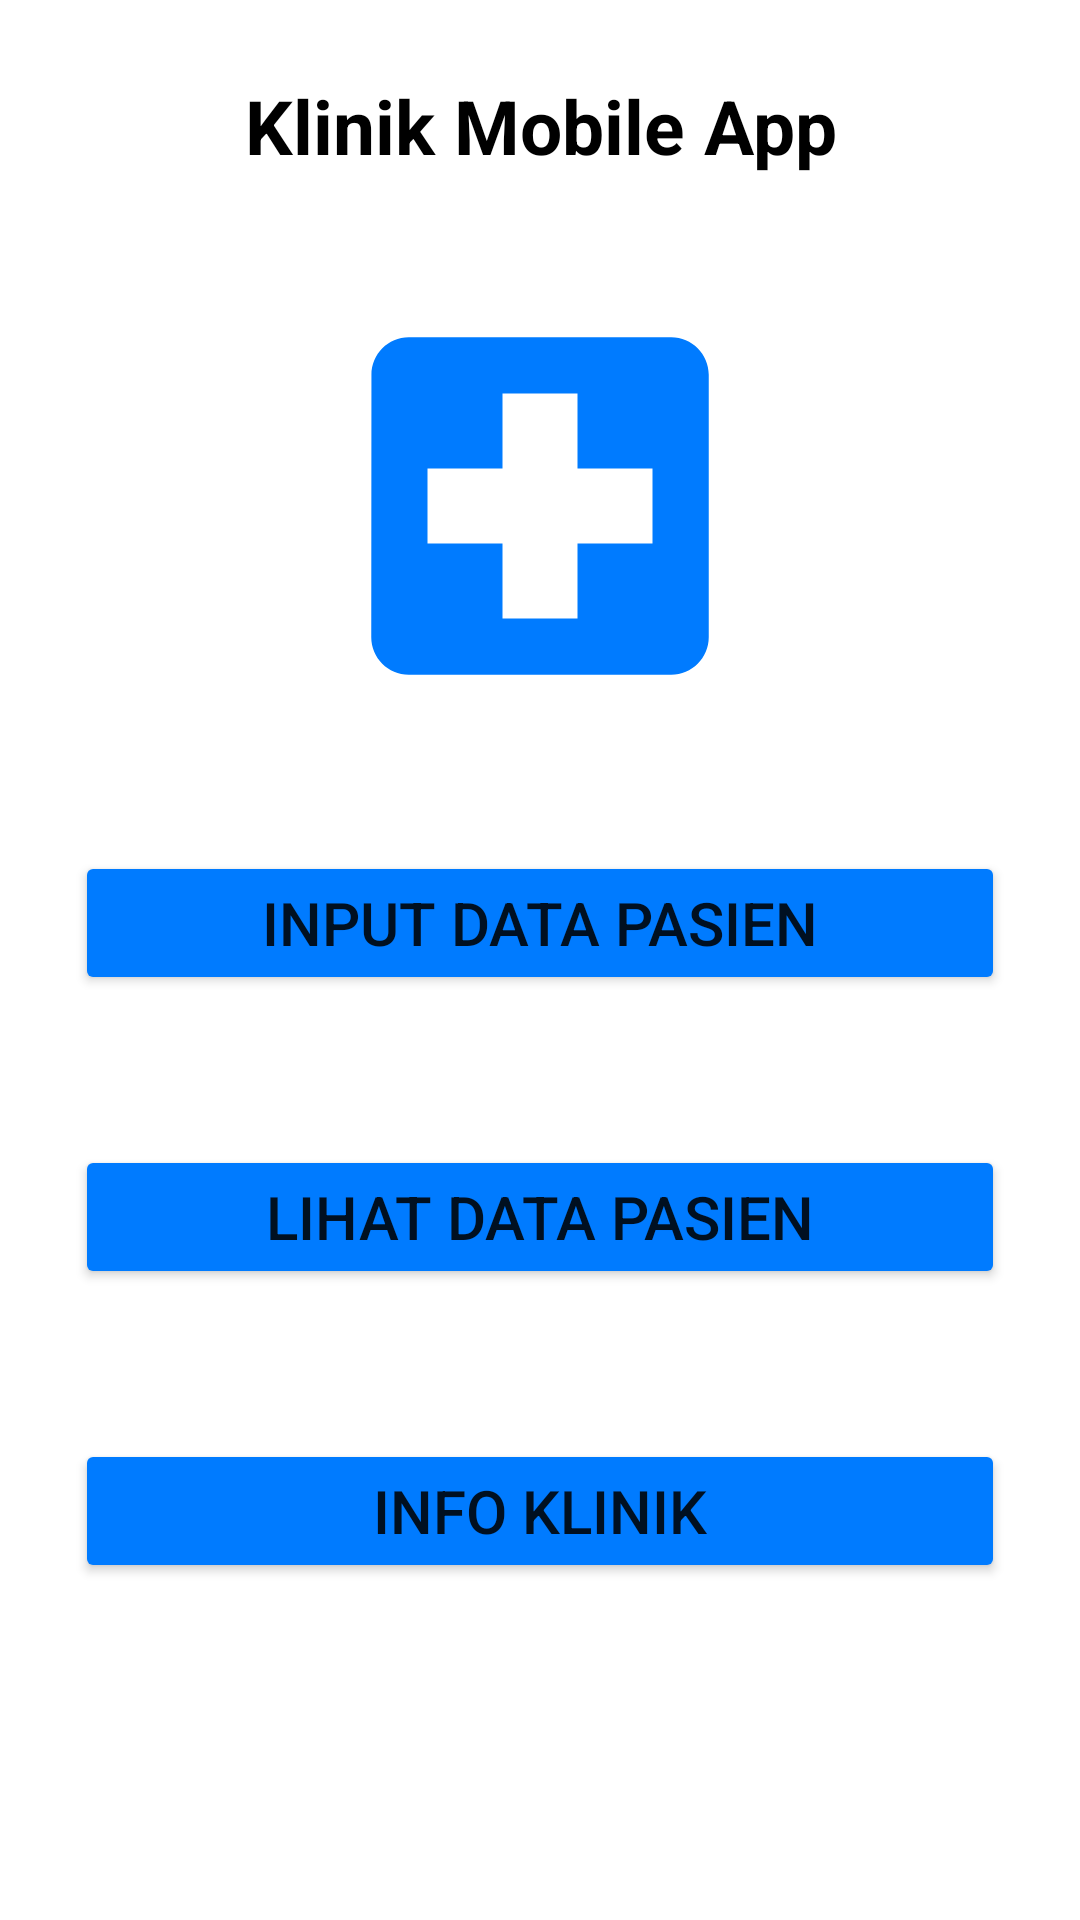

Here is an Android app screen rendered from its layout file. Give the layout XML and the strings, colors and styles it references.
<!-- AndroidManifest.xml: application theme Theme.ClinicMobile -->
<!-- res/layout/activity_main.xml -->
<?xml version="1.0" encoding="utf-8"?>
<LinearLayout xmlns:android="http://schemas.android.com/apk/res/android"
    xmlns:app="http://schemas.android.com/apk/res-auto"
    xmlns:tools="http://schemas.android.com/tools"
    android:layout_width="match_parent"
    android:layout_height="match_parent"
    android:orientation="vertical"
    tools:context=".MainActivity">

    <TextView
        android:layout_width="wrap_content"
        android:layout_height="wrap_content"
        android:typeface="sans"
        android:textSize="25sp"
        android:textAlignment="center"
        android:textStyle="bold"
        android:textColor="@color/black"
        android:text="Klinik Mobile App"
        android:layout_gravity="center"
        app:layout_editor_absoluteX="100sp"
        app:layout_editor_absoluteY="130sp"
        android:layout_marginHorizontal="50dp"
        android:layout_marginTop="25dp" />
    
    <ImageView
        android:id="@+id/iv_logo"
        android:layout_width="wrap_content"
        android:layout_height="wrap_content"
        android:layout_marginTop="35dp"
        android:layout_gravity="center"
        android:layout_marginBottom="15dp"
        android:src="@drawable/ic_hospital" />

    <Button
        android:id="@+id/btnInputData"
        android:layout_width="match_parent"
        android:layout_height="wrap_content"
        android:layout_margin="25dp"
        android:backgroundTint="@color/primary"
        android:text="Input Data Pasien"
        android:textSize="20sp" />

    <Button
        android:id="@+id/btnLihatData"
        android:layout_width="match_parent"
        android:layout_height="wrap_content"
        android:layout_margin="25dp"
        android:text="Lihat Data Pasien"
        android:backgroundTint="@color/primary"
        android:textSize="20sp" />
    
    <Button
        android:id="@+id/btnInfo"
        android:layout_width="match_parent"
        android:layout_height="wrap_content"
        android:layout_margin="25dp"
        android:backgroundTint="@color/primary"
        android:text="Info Klinik"
        android:textSize="20sp" />

</LinearLayout>
<!-- resources referenced by this layout -->
<resources>
  <color name="black">#FF000000</color>
  <color name="primary">#007bff</color>
  <!-- drawable ic_hospital (drawable) -->
  <vector android:height="150dp" android:tint="@color/primary"
      android:viewportHeight="24" android:viewportWidth="24"
      android:width="150dp" xmlns:android="http://schemas.android.com/apk/res/android">
      <path android:fillColor="@android:color/white" android:pathData="M19,3L5,3c-1.1,0 -1.99,0.9 -1.99,2L3,19c0,1.1 0.9,2 2,2h14c1.1,0 2,-0.9 2,-2L21,5c0,-1.1 -0.9,-2 -2,-2zM18,14h-4v4h-4v-4L6,14v-4h4L10,6h4v4h4v4z"/>
  </vector>
  <style name="Theme.ClinicMobile" parent="Theme.MaterialComponents.DayNight.DarkActionBar">
          
          <item name="colorPrimary">@color/purple_500</item>
          <item name="colorPrimaryVariant">@color/purple_700</item>
          <item name="colorOnPrimary">@color/white</item>
          
          <item name="colorSecondary">@color/teal_200</item>
          <item name="colorSecondaryVariant">@color/teal_700</item>
          <item name="colorOnSecondary">@color/black</item>
          
          <item name="android:statusBarColor" tools:targetApi="l">?attr/colorPrimaryVariant</item>
          
      </style>
  <color name="purple_500">#FF6200EE</color>
  <color name="purple_700">#FF3700B3</color>
  <color name="white">#FFFFFFFF</color>
  <color name="teal_200">#FF03DAC5</color>
  <color name="teal_700">#FF018786</color>
</resources>
